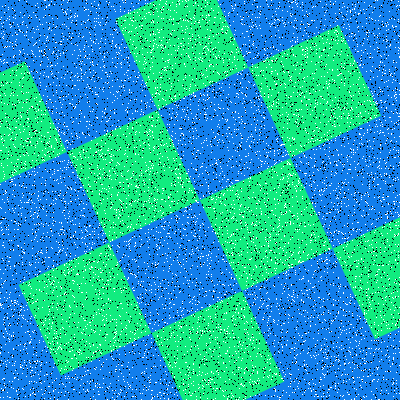

Source data for this figure (header and first rows):
Type, X, Y
Salt, 150, 379
Salt, 381, 5
Salt, 353, 228
Salt, 213, 10
Salt, 190, 109
Salt, 230, 69
Salt, 382, 298
Salt, 172, 65
Salt, 144, 16
Salt, 120, 63
Salt, 22, 86
Salt, 373, 294
Salt, 315, 123
Salt, 72, 220
Salt, 364, 360
Salt, 345, 43
Salt, 139, 61
Salt, 185, 116
Salt, 96, 131
Salt, 262, 304
Salt, 367, 119
Salt, 36, 130
Salt, 117, 32
Salt, 119, 47
Salt, 160, 232
Salt, 332, 336
Salt, 285, 204
Salt, 297, 229
Salt, 195, 116
Salt, 398, 53
Salt, 76, 20
Salt, 50, 284
Salt, 258, 98
Salt, 288, 71
Salt, 110, 175
Salt, 241, 384
Salt, 272, 71
Salt, 232, 217
Salt, 183, 332
Salt, 145, 233
Salt, 211, 356
Salt, 394, 95
Salt, 95, 267
Salt, 101, 353
Salt, 19, 85
Salt, 328, 121
Salt, 114, 399
Salt, 227, 399
Salt, 300, 262
Salt, 233, 243
Salt, 205, 19
Salt, 87, 324
Salt, 103, 305
Salt, 323, 114
Salt, 314, 300
Salt, 260, 185
Salt, 378, 399
Salt, 119, 261
Salt, 20, 51
Salt, 56, 338
... 15,940 more rows
